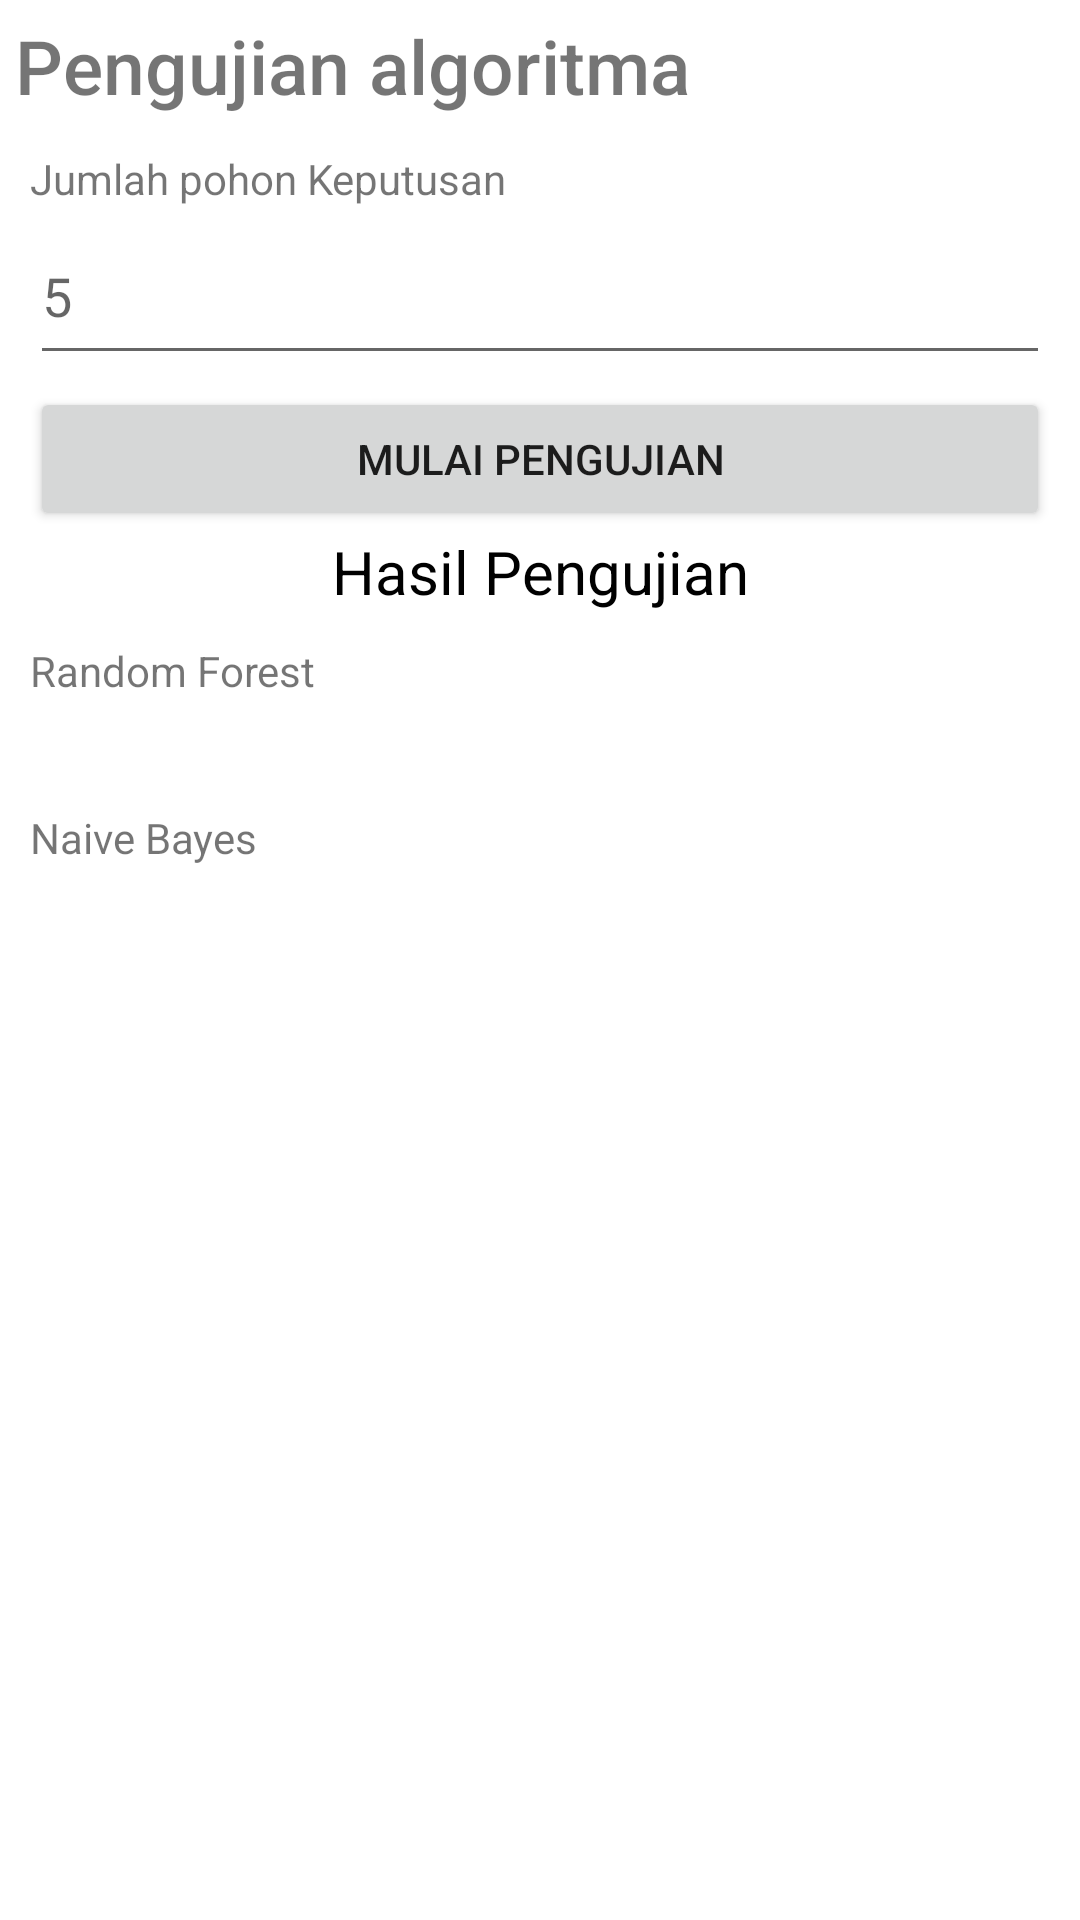

Here is an Android app screen rendered from its layout file. Give the layout XML and the strings, colors and styles it references.
<!-- AndroidManifest.xml: application theme Theme.Tdtest2 -->
<!-- res/layout/activity_testing_algorithm.xml -->
<?xml version="1.0" encoding="utf-8"?>
<androidx.constraintlayout.widget.ConstraintLayout xmlns:android="http://schemas.android.com/apk/res/android"
    xmlns:app="http://schemas.android.com/apk/res-auto"
    xmlns:tools="http://schemas.android.com/tools"
    android:layout_width="match_parent"
    android:layout_height="match_parent"
    tools:context=".presentasion.testingalgorithmactivity.TestingAlgorithmActivity">

    <TextView
        android:id="@+id/textView6"
        android:layout_width="match_parent"
        android:layout_height="45dp"
        android:fontFamily="sans-serif-medium"
        android:padding="5dp"
        android:text="Pengujian algoritma"
        android:textSize="25sp"
        app:layout_constraintEnd_toEndOf="parent"
        app:layout_constraintStart_toStartOf="parent"
        app:layout_constraintTop_toTopOf="parent" />

    <TextView
        android:id="@+id/textView5"
        android:layout_width="0dp"
        android:layout_height="wrap_content"
        android:layout_marginStart="10dp"
        android:layout_marginTop="5dp"
        android:layout_marginEnd="10dp"
        android:text="Jumlah pohon Keputusan"
        app:layout_constraintEnd_toEndOf="parent"
        app:layout_constraintHorizontal_bias="0.232"
        app:layout_constraintStart_toStartOf="parent"
        app:layout_constraintTop_toBottomOf="@+id/textView6" />

    <EditText
        android:id="@+id/et_tree_insert"
        android:layout_width="0dp"
        android:layout_height="56dp"
        android:layout_marginStart="10dp"
        android:layout_marginEnd="10dp"
        android:hint="5"
        android:inputType="number"
        app:layout_constraintEnd_toEndOf="parent"
        app:layout_constraintHorizontal_bias="0.232"
        app:layout_constraintStart_toStartOf="parent"
        app:layout_constraintTop_toBottomOf="@+id/textView5" />

    <Button
        android:id="@+id/btn_start_uji"
        android:layout_width="0dp"
        android:layout_height="wrap_content"
        android:layout_marginStart="10dp"
        android:layout_marginTop="4dp"
        android:layout_marginEnd="10dp"
        android:text="mulai pengujian"
        app:layout_constraintEnd_toEndOf="parent"
        app:layout_constraintHorizontal_bias="0.0"
        app:layout_constraintStart_toStartOf="parent"
        app:layout_constraintTop_toBottomOf="@+id/et_tree_insert" />

    <TextView
        android:id="@+id/textView10"
        android:layout_width="0dp"
        android:layout_height="wrap_content"
        android:layout_marginStart="10dp"
        android:layout_marginEnd="10dp"
        android:gravity="center"
        android:text="Hasil Pengujian"
        android:textColor="#000000"
        android:textSize="20sp"
        app:layout_constraintEnd_toEndOf="parent"
        app:layout_constraintStart_toStartOf="parent"
        app:layout_constraintTop_toBottomOf="@+id/btn_start_uji" />

    <TextView
        android:id="@+id/textView11"
        android:layout_width="0dp"
        android:layout_height="wrap_content"
        android:layout_marginStart="10dp"
        android:layout_marginTop="10dp"
        android:layout_marginEnd="10dp"
        android:text="Random Forest"
        app:layout_constraintEnd_toEndOf="parent"
        app:layout_constraintStart_toStartOf="parent"
        app:layout_constraintTop_toBottomOf="@+id/textView10" />

    <TextView
        android:id="@+id/textView13"
        android:layout_width="0dp"
        android:layout_height="wrap_content"
        android:layout_marginStart="10dp"
        android:layout_marginTop="10dp"
        android:layout_marginEnd="10dp"
        android:text="Naive Bayes"
        app:layout_constraintEnd_toEndOf="parent"
        app:layout_constraintStart_toStartOf="parent"
        app:layout_constraintTop_toBottomOf="@+id/tvresult_ujirf" />

    <TextView
        android:id="@+id/tvresult_ujirf"
        android:layout_width="0dp"
        android:layout_height="wrap_content"
        android:layout_marginStart="10dp"
        android:layout_marginTop="5dp"
        android:layout_marginEnd="10dp"
        android:textSize="16sp"
        app:layout_constraintEnd_toEndOf="parent"
        app:layout_constraintStart_toStartOf="parent"
        app:layout_constraintTop_toBottomOf="@+id/textView11" />

    <TextView
        android:id="@+id/tvresult_ujinb"
        android:layout_width="0dp"
        android:layout_height="wrap_content"
        android:layout_marginStart="10dp"
        android:layout_marginTop="5dp"
        android:layout_marginEnd="10dp"
        android:textSize="16sp"
        app:layout_constraintEnd_toEndOf="parent"
        app:layout_constraintStart_toStartOf="parent"
        app:layout_constraintTop_toBottomOf="@+id/textView13" />

    <ProgressBar
        android:id="@+id/pgbar_algoritma"
        style="?android:attr/progressBarStyle"
        android:layout_width="125dp"
        android:layout_height="91dp"
        android:visibility="gone"
        app:layout_constraintBottom_toBottomOf="parent"
        app:layout_constraintEnd_toEndOf="parent"
        app:layout_constraintStart_toStartOf="parent"
        app:layout_constraintTop_toBottomOf="@+id/btn_start_uji"
        app:layout_constraintVertical_bias="0.243" />

</androidx.constraintlayout.widget.ConstraintLayout>
<!-- resources referenced by this layout -->
<resources>
  <style name="Theme.Tdtest2" parent="Theme.MaterialComponents.Light.NoActionBar">
          
          <item name="colorPrimary">@color/purple_500</item>
          <item name="colorPrimaryVariant">@color/purple_700</item>
          <item name="colorOnPrimary">@color/white</item>
          
          <item name="colorSecondary">@color/teal_200</item>
          <item name="colorSecondaryVariant">@color/teal_700</item>
          <item name="colorOnSecondary">@color/black</item>
          
          <item name="android:statusBarColor">?attr/colorPrimaryVariant</item>
          
      </style>
  <!-- not gathered from this repository: default colours our renderer supplied (Android Studio template values) -->
  <color name="purple_500">#FF6200EE</color>
  <color name="purple_700">#FF3700B3</color>
  <color name="teal_200">#FF03DAC5</color>
  <color name="teal_700">#FF018786</color>
  <color name="black">#FF000000</color>
  <color name="white">#FFFFFFFF</color>
</resources>
